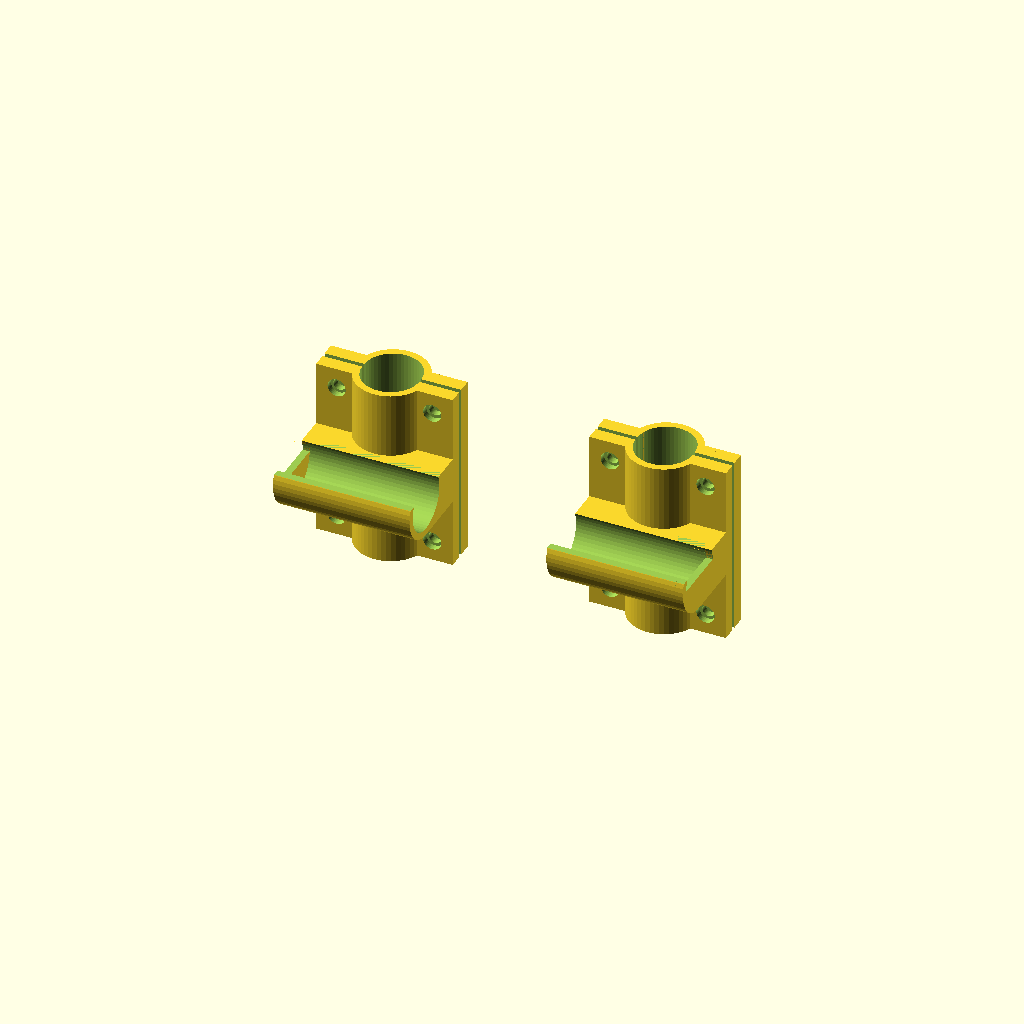
Cell 1 — every parameter at its default value.
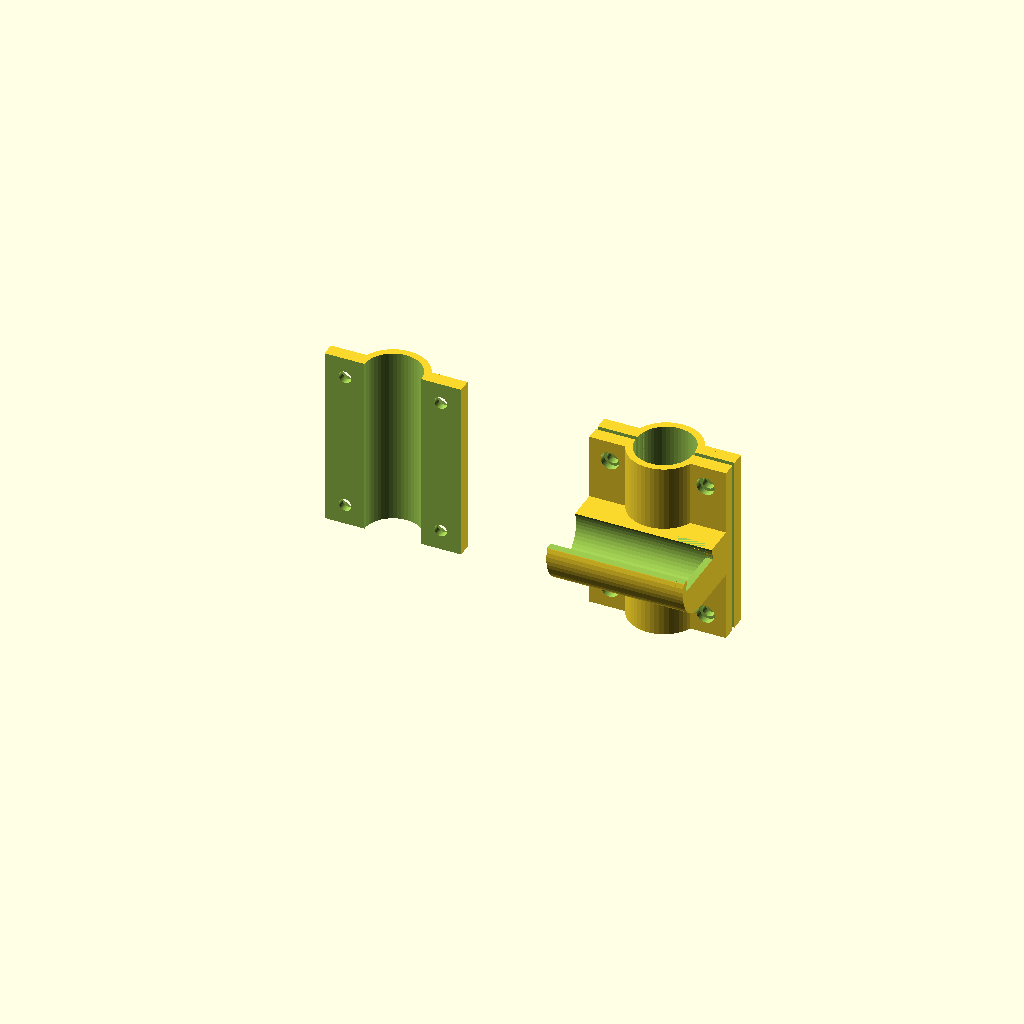
Cell 2 — Barra_Izqda set to "NO", the other parameters unchanged.
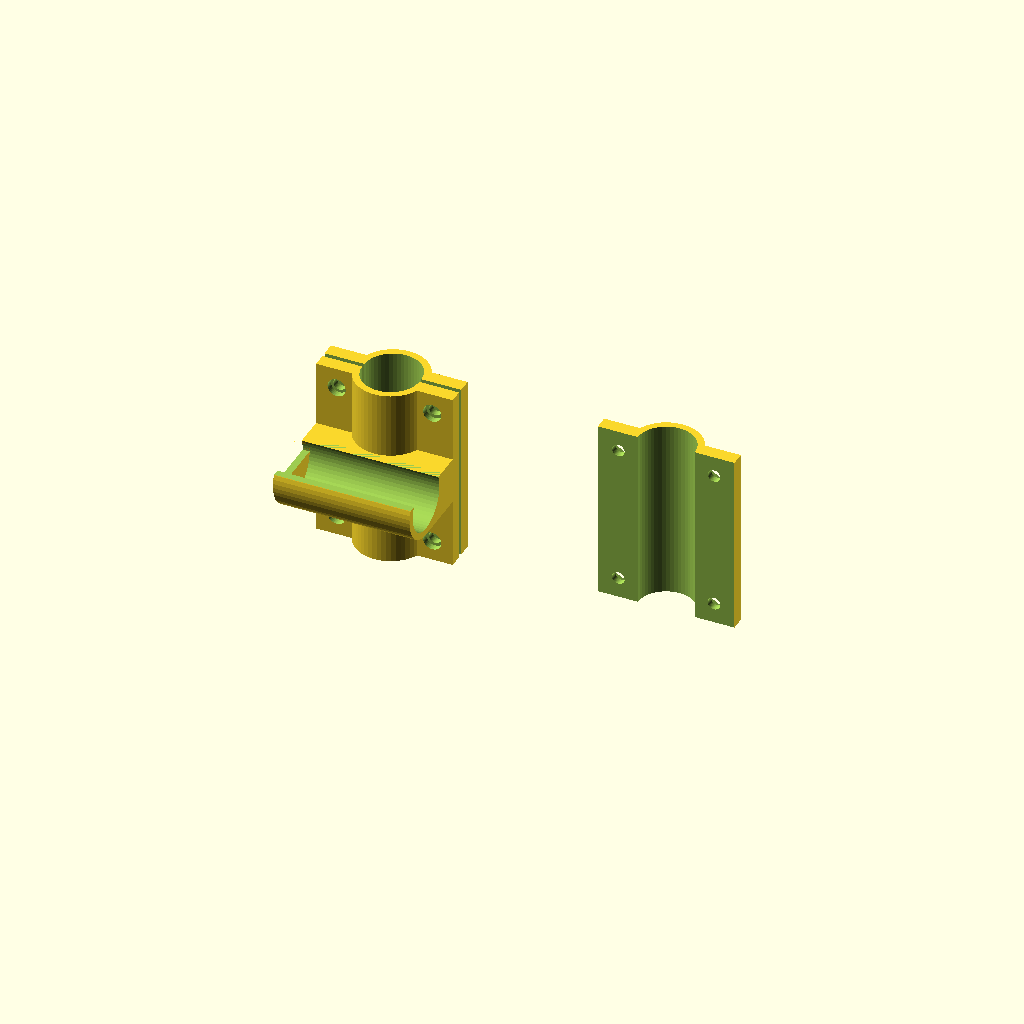
Cell 3 — Barra_Dcha set to "NO", the other parameters unchanged.
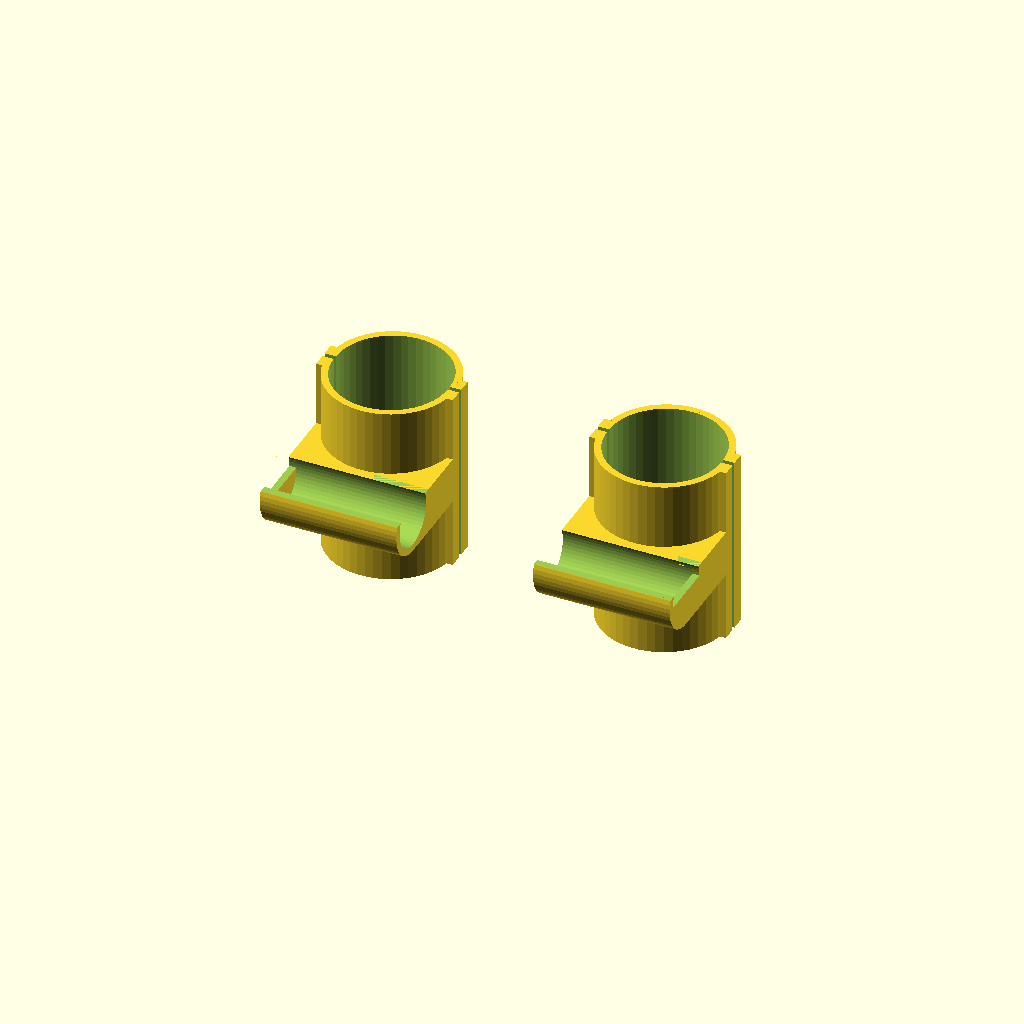
Cell 4 — Tubo_silla set to 50, the other parameters unchanged.
One fixed orthographic camera (rotation 55°, 0°, 25°; colour scheme Cornfield) for every cell.
The OpenSCAD source (inputs/thingiverse/thing-3657014/files/Soporte_tubo_horizontal.scad):
//////////////////////////  Soporte para Tubo Horizontal  //////////////////////////


////////////// Creado por Luis Rodríguez para la Fundación ONCE - 2019 /////////////



//Este software se distribuye bajo licencia Creative Commons - Attribution - NonCommercial - ShareAlike license.
//https://creativecommons.org/licenses/by-nc-sa/4.0/
//Este software no tiene ningún tipo de garantía y el usuario será el único responsable de su uso



//////// Este Soporte está pensado para poder colocar un tubo horizontal en el respaldo de una silla de ruedas ////////


/////////////// Todos los parámetros están medidos en milímetros ///////////////


/////////////////////////////////////////////////////////////////////////////////////



/*[Parámetros]*/

//Diámetro del tubo vertical del respaldo de la silla
Tubo_silla = 25;        

//Anchura total del conjunto de la mordaza
Anchura = 60;           

//Altura de la mordaza que se fija al tubo vertical de la silla
Altura = 80;            

//Grosor que deseamos que tengan las paredes de la pieza
Grosor_pieza = 3;       

//Diámetro del tubo de aluminio que se va a utilizar
Tubo_trasero = 25;      

//Diámetro del tornillo que se va a utilizar
Tornillo = 5;           

//Diámetro de la cabeza del tornillo
Cabeza = 8;           

//Diámetro de la tuerca hexagonal que se va a utilizar(en su parte más ancha)
Tuerca = 9;             


/*[¿Qué piezas desea generar para su impresión?]*/

Grapa_Izqda = "SI";     //[SI:Sí,NO:No]
Grapa_Dcha = "SI";      //[SI:Sí,NO:No]
Barra_Izqda = "SI";     //[SI:Sí,NO:No]
Barra_Dcha = "SI";      //[SI:Sí,NO:No]


/*[Hidden]*/

Tubo = Tubo_trasero/2;
Silla = Tubo_silla/2;
Pared = Grosor_pieza;



///////////////////////////////// Módulos //////////////////////////////

module Cierre(){
difference() {
    cylinder(Altura,Silla+Pared,Silla+Pared,$fn=50,center=true);

        cylinder(Altura+1,Silla,Silla,$fn=50,center=true);
        translate([0,Silla,0])
            cube([Anchura+1,Tubo_silla,Altura+1],center=true);
             }

difference() {
    cube([Anchura,Pared*4,Altura],center=true);

        cylinder(Altura+1,Silla,Silla,$fn=50,center=true);
        translate([0,Silla,0])
            cube([Anchura+1,Tubo_silla,Altura+1],center=true);
        rotate([90,90,0])
        translate([-Altura/2+Tuerca,Anchura/2-Tuerca,Pared*1.5+0.1])
            cylinder(Pared,Cabeza/2,Cabeza/2,$fn=50,center=true);
        rotate([90,90,0])
        translate([Altura/2-Tuerca,Anchura/2-Tuerca,Pared*1.5+0.1])
            cylinder(Pared,Cabeza/2,Cabeza/2,$fn=50,center=true);
        rotate([90,90,0])
        translate([Altura/2-Tuerca,-Anchura/2+Tuerca,Pared*1.5+0.1])
            cylinder(Pared,Cabeza/2,Cabeza/2,$fn=50,center=true);
        rotate([90,90,0])
        translate([-Altura/2+Tuerca,-Anchura/2+Tuerca,Pared*1.5+0.1])
            cylinder(Pared,Cabeza/2,Cabeza/2,$fn=50,center=true);
        rotate([90,90,0])
        translate([+Altura/2-Tuerca,-Anchura/2+Tuerca,Pared*1.5-0.1])
            cylinder(Pared*4,Tornillo/2+0.25,Tornillo/2+0.25,$fn=50,center=true);
        rotate([90,90,0])
        translate([-Altura/2+Tuerca,-Anchura/2+Tuerca,Pared*1.5-0.1])
            cylinder(Pared*4,Tornillo/2+0.25,Tornillo/2+0.25,$fn=50,center=true);
        rotate([90,90,0])
        translate([-Altura/2+Tuerca,Anchura/2-Tuerca,Pared*1.5-0.1])
            cylinder(Pared*4,Tornillo/2+0.25,Tornillo/2+0.25,$fn=50,center=true);
        rotate([90,90,0])
        translate([+Altura/2-Tuerca,Anchura/2-Tuerca,Pared*1.5-0.1])
            cylinder(Pared*4,Tornillo/2+0.25,Tornillo/2+0.25,$fn=50,center=true);
             }
               }



module Grapa() {
difference() {
    cylinder(Altura,Silla+Pared,Silla+Pared,$fn=50,center=true);

        cylinder(Altura+1,Silla,Silla,$fn=50,center=true);
        translate([0,-Silla,0])
            cube([Anchura+1,Tubo_silla,Altura+1],center=true);
             }

difference() {
    cube([Anchura,Pared*4,Altura],center=true);

        cylinder(Altura+1,Silla,Silla,$fn=50,center=true);
        translate([0,-Silla,0])
            cube([Anchura+1,Tubo_silla,Altura+1],center=true);
        rotate([90,90,0])
        translate([-Altura/2+Tuerca,Anchura/2-Tuerca,-Pared*1.5-0.1])
            cylinder(Pared,Tuerca/2,Tuerca/2,$fn=6,center=true);
        rotate([90,90,0])
        translate([+Altura/2-Tuerca,Anchura/2-Tuerca,-Pared*1.5-0.1])
            cylinder(Pared,Tuerca/2,Tuerca/2,$fn=6,center=true);
        rotate([90,90,0])
        translate([-Altura/2+Tuerca,-Anchura/2+Tuerca,-Pared*1.5-0.1])
            cylinder(Pared,Tuerca/2,Tuerca/2,$fn=6,center=true);
        rotate([90,90,0])
        translate([+Altura/2-Tuerca,-Anchura/2+Tuerca,-Pared*1.5-0.1])
            cylinder(Pared,Tuerca/2,Tuerca/2,$fn=6,center=true);
        rotate([90,90,0])
        translate([+Altura/2-Tuerca,-Anchura/2+Tuerca,-Pared*1.5-0.1])
            cylinder(Pared*4,Tornillo/2+0.25,Tornillo/2+0.25,$fn=50,center=true);
        rotate([90,90,0])
        translate([-Altura/2+Tuerca,-Anchura/2+Tuerca,-Pared*1.5-0.1])
            cylinder(Pared*4,Tornillo/2+0.25,Tornillo/2+0.25,$fn=50,center=true);
        rotate([90,90,0])
        translate([-Altura/2+Tuerca,Anchura/2-Tuerca,-Pared*1.5-0.1])
            cylinder(Pared*4,Tornillo/2+0.25,Tornillo/2+0.25,$fn=50,center=true);
        rotate([90,90,0])
        translate([+Altura/2-Tuerca,Anchura/2-Tuerca,-Pared*1.5-0.1])
            cylinder(Pared*4,Tornillo/2+0.25,Tornillo/2+0.25,$fn=50,center=true);
             }
               }



module Barra_primaria(){
    rotate([0,90,0]) {
    
        difference() {
        cylinder(Anchura,Tubo+Pared,Tubo+Pared,$fn=50,center=true);
            cylinder(Anchura+1,Tubo,Tubo,$fn=50,center=true);
                     }
                       
                     }
                       }


module Barra() {
difference() {
    translate([0,-Tubo-Pared*2-Silla,Tubo/2])
        Barra_primaria();
    
        translate([0,-Silla-Tubo-Pared*2,Tubo*1.5+Pared*2+2])
            cube([Anchura+1,Tubo*2+Pared*2,Tubo*2+Pared*2],center=true);
             }

               }


module Junta() {
difference() {
translate([-Anchura/2,-Silla-Pared*2-Tubo,-Tubo/2-Pared])
    cube([Anchura,Silla+Pared*2+Tubo,Tubo+Pared*2+2]);

    rotate([0,90,0]) 
    translate([-Tubo/2,-Tubo-Pared*2-Silla,0]) 
        cylinder(Anchura+1,Tubo,Tubo,$fn=50,center=true);
    cylinder(Altura+1,Silla,Silla,$fn=50,center=true);
              }
               }
              
module Tope_Izqdo() {
difference() {
    rotate([0,90,0]) 
    translate([-Tubo/2,-Tubo-Pared*2-Silla,-Anchura/2+Pared/2]) 
        cylinder(Pared,Tubo,Tubo,$fn=50,center=true);
    translate([-Anchura/2+Pared/2,-Silla-Tubo-Pared*2,Tubo])
        cube([Pared+1,Tubo*2+Pared*2,Tubo],center=true);
              }           
               }
               
module Tope_Dcho() {
difference() {
    rotate([0,90,0]) 
    translate([-Tubo/2,-Tubo-Pared*2-Silla,Anchura/2-Pared/2]) 
        cylinder(Pared,Tubo,Tubo,$fn=50,center=true);
    translate([Anchura/2-Pared/2,-Silla-Tubo-Pared*2,Tubo])
        cube([Pared+1,Tubo*2+Pared*2,Tubo],center=true);
              }
                    }


if(Grapa_Izqda=="SI")
        translate([-Anchura,1,0]) 
        Grapa();
        
if(Grapa_Dcha=="SI")
        translate([Anchura,1,0]) 
        Grapa();

if(Barra_Izqda=="SI")
        translate([-Anchura,-1,0]){ 
        Cierre();
        Barra();
        Junta();
        Tope_Izqdo();
        }

if(Barra_Dcha=="SI")
        translate([Anchura,-1,0]){ 
        Cierre();
        Barra();
        Junta();
        Tope_Dcho();
        }
Parameter table extracted from the source (name, type, default, range or options):
Tubo_silla: number, default 25
Anchura: number, default 60
Altura: number, default 80
Grosor_pieza: number, default 3
Tubo_trasero: number, default 25
Tornillo: number, default 5
Cabeza: number, default 8
Tuerca: number, default 9
Grapa_Izqda: string, default "SI", options "SI", "NO"
Grapa_Dcha: string, default "SI", options "SI", "NO"
Barra_Izqda: string, default "SI", options "SI", "NO"
Barra_Dcha: string, default "SI", options "SI", "NO"
